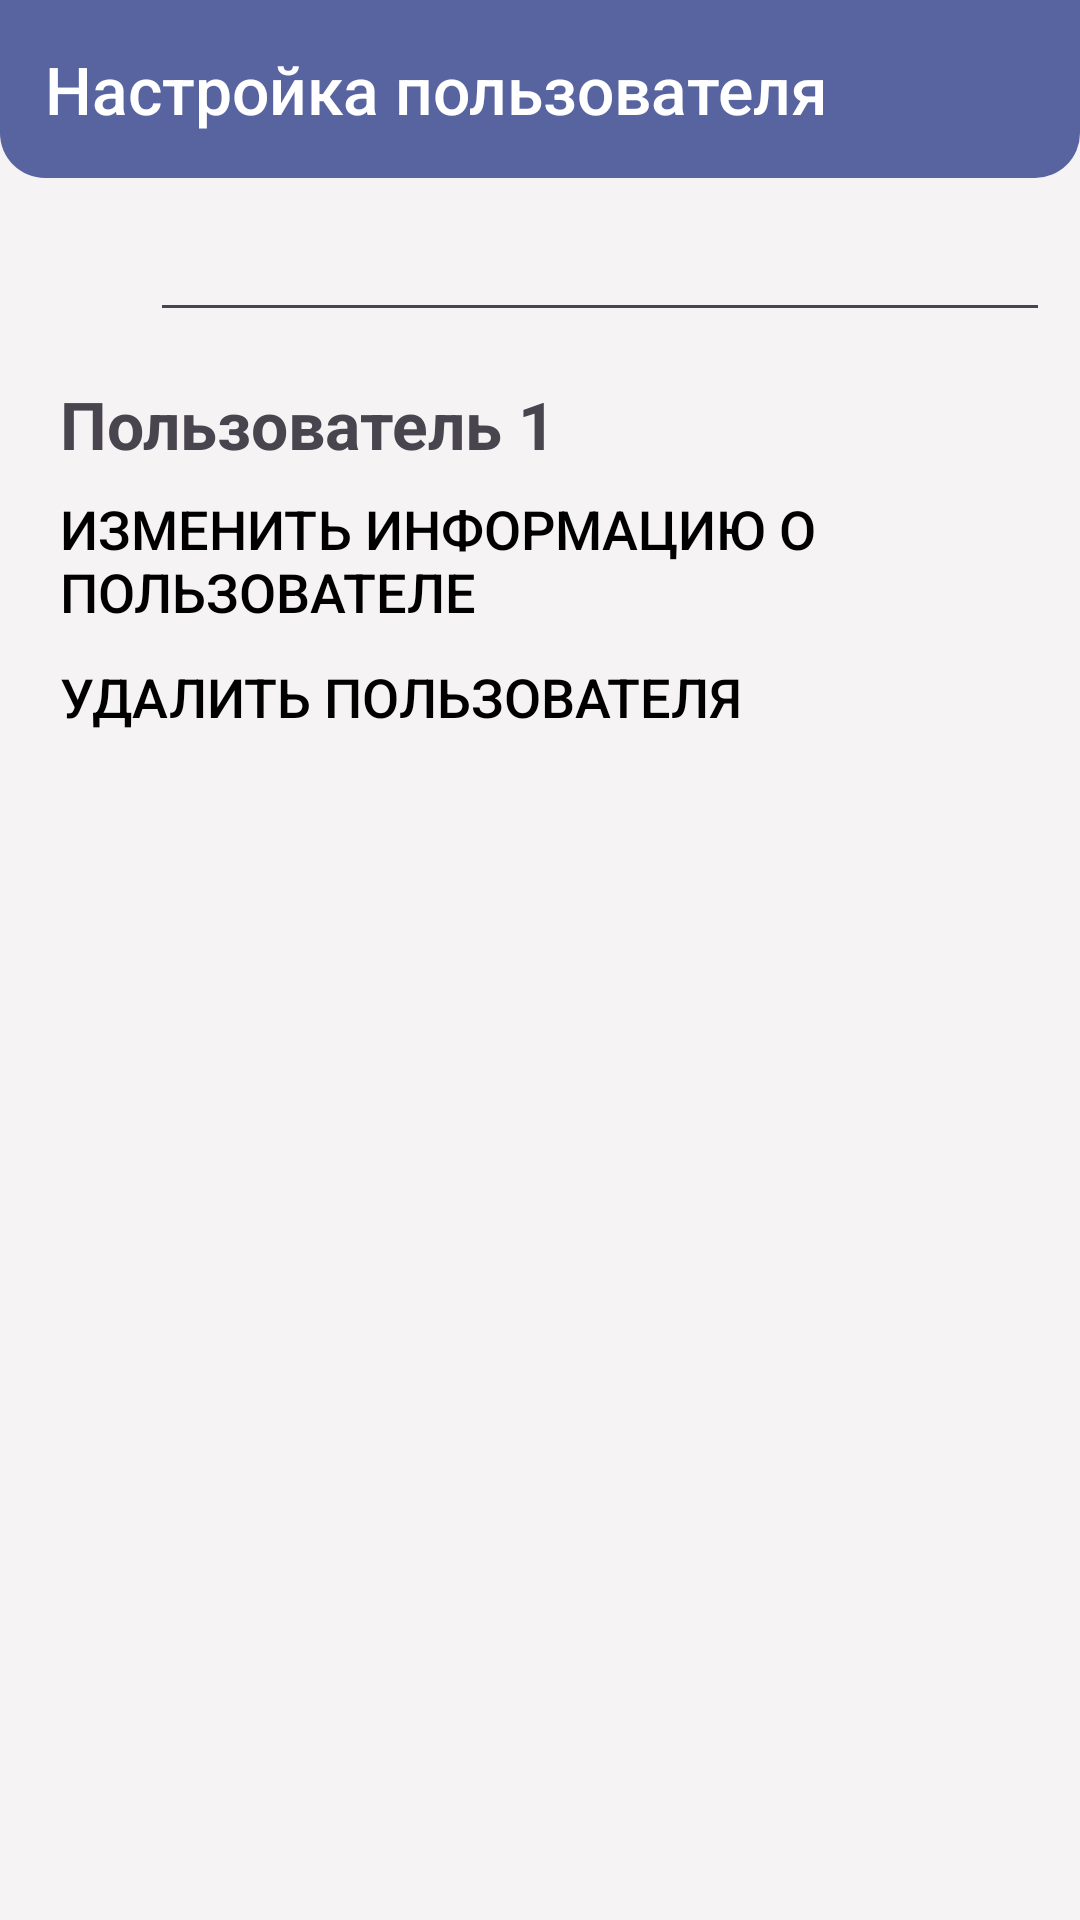

Produce the Android XML layout that renders to this screen, including the resource entries it uses.
<!-- AndroidManifest.xml: application theme Theme.MyApplication -->
<!-- res/layout/fragment_chat.xml -->
<?xml version="1.0" encoding="utf-8"?>
<androidx.constraintlayout.widget.ConstraintLayout xmlns:android="http://schemas.android.com/apk/res/android"
    xmlns:app="http://schemas.android.com/apk/res-auto"
    xmlns:tools="http://schemas.android.com/tools"
    android:layout_width="match_parent"
    android:layout_height="match_parent"
    android:background="#F5F3F4"
    tools:context=".ChatFragment">

    <FrameLayout
        android:id="@+id/frameLayout"
        android:layout_width="match_parent"
        android:layout_height="wrap_content"
        android:background="@drawable/shape_roundcube_head"
        android:padding="15dp"
        android:paddingTop="20dp"
        app:layout_constraintEnd_toEndOf="parent"
        app:layout_constraintStart_toStartOf="parent"
        app:layout_constraintTop_toTopOf="parent">

        <TextView
            android:id="@+id/textviewHead"
            android:layout_width="wrap_content"
            android:layout_height="wrap_content"
            android:fontFamily="sans-serif-medium"
            android:text="Настройка пользователя"
            android:textColor="#FFFFFF"
            android:textSize="22dp" />

    </FrameLayout>

    <FrameLayout
        android:id="@+id/frameLayout5"
        android:layout_width="wrap_content"
        android:layout_height="wrap_content"
        android:layout_marginStart="5dp"
        android:layout_marginTop="10dp"
        android:layout_marginEnd="5dp"
        android:background="@drawable/shape_roundcube"
        app:layout_constraintEnd_toEndOf="parent"
        app:layout_constraintStart_toStartOf="parent"
        app:layout_constraintTop_toBottomOf="@+id/frameLayout">

        <EditText
            android:layout_width="300dp"
            android:layout_height="wrap_content"
            android:layout_marginStart="50dp"
            android:layout_marginEnd="50dp"
            />
        вот этот эдит для поиска его бинди

    </FrameLayout>

    <ScrollView
        android:layout_width="match_parent"
        android:layout_height="798dp"
        android:layout_marginStart="5dp"
        android:layout_marginTop="1dp"
        android:layout_marginEnd="5dp"
        app:layout_constraintEnd_toEndOf="parent"
        app:layout_constraintStart_toStartOf="parent"
        app:layout_constraintTop_toBottomOf="@+id/frameLayout5">

        <LinearLayout
            android:layout_width="match_parent"
            android:layout_height="wrap_content"
            android:orientation="vertical"
             >

            <LinearLayout
                android:padding="15dp"
                android:layout_width="wrap_content"
                android:layout_height="match_parent"
                android:orientation="vertical"
                android:background="@drawable/shape_roundcube">

                <LinearLayout
                    android:layout_width="match_parent"
                    android:layout_height="match_parent"
                    android:orientation="horizontal">

                <TextView
                    android:id="@+id/textView"
                    android:layout_width="wrap_content"
                    android:layout_height="wrap_content"
                    android:layout_gravity="center_vertical"
                    android:text="Пользователь 1"
                    android:textSize="22dp"
                    android:textStyle="bold"
                    app:layout_constraintStart_toStartOf="parent"
                    app:layout_constraintTop_toTopOf="parent" />

                <ImageButton
                    android:id="@+id/btnHide"
                    android:layout_width="26dp"
                    android:layout_height="26dp"
                    android:layout_gravity="center_vertical"

                    android:background="@android:color/transparent"
                    android:src="@drawable/baseline_arrow_drop_down_24" />

                </LinearLayout>

                <Button
                    android:id="@+id/textView2"
                    android:layout_width="371dp"
                    android:layout_height="wrap_content"
                    android:layout_marginTop="8dp"
                    android:background="@android:color/transparent"
                    android:gravity="left"
                    android:text="Изменить информацию о пользователе"
                    android:textColor="#000000"
                    android:textSize="18dp"
                    android:visibility="visible" />

                <Button
                    android:id="@+id/textView3"
                    android:layout_width="wrap_content"
                    android:layout_height="wrap_content"
                    android:layout_marginTop="8dp"
                    android:background="@android:color/transparent"
                    android:text="Удалить пользователя"
                    android:textColor="#000000"
                    android:textSize="18dp"
                    android:visibility="visible"
                    android:gravity="left"
                    app:layout_constraintStart_toStartOf="parent"
                    app:layout_constraintTop_toBottomOf="@+id/textView2" />


            </LinearLayout>
        </LinearLayout>
    </ScrollView>

</androidx.constraintlayout.widget.ConstraintLayout>
<!-- resources referenced by this layout -->
<resources>
  <!-- drawable shape_roundcube_head (drawable) -->
  <?xml version="1.0" encoding="utf-8"?>
  <shape xmlns:android="http://schemas.android.com/apk/res/android">
      <solid android:color="#5864A0"/>
  
      <corners android:bottomLeftRadius="15dp" android:bottomRightRadius="15dp"/>
  </shape>
  <style name="Theme.MyApplication" parent="Base.Theme.MyApplication" />
  <style name="Base.Theme.MyApplication" parent="Theme.Material3.DayNight.NoActionBar">
          
          
          <item name="android:statusBarColor">@color/blueKafedra</item>
      </style>
  <color name="blueKafedra">#5864A0</color>
</resources>
